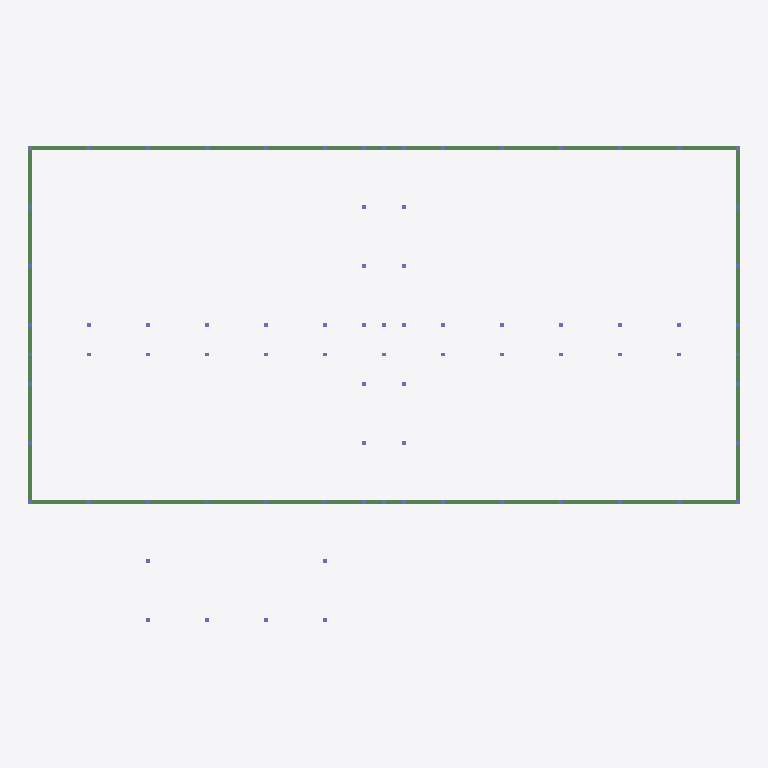
Plan cut of the same IFC building model at storey 'L02 Office' (level 7.00 m, cut at 8.40 m), seen from above with north up, elements coloured by IFC class: 4 beams (green). Cut surfaces are drawn darker.
Extent 72.4 m × 48.4 m × 10.0 m (x, y, z). Storeys (3): L00 Ground at 0.00 m; L01 Office at 4.00 m; L02 Office at 7.00 m. Elements (84): 80 IfcColumn, 4 IfcBeam.

HEADER;
FILE_DESCRIPTION(('ViewDefinition [CoordinationView]'),'2;1');
FILE_NAME('structure.ifc','2000-01-01T00:00:00',(''),(''),'ifcopenshell','usdaeco-datacentre 0.5.0','');
FILE_SCHEMA(('IFC4X3'));
ENDSEC;
DATA;
#11=IFCPROJECT('0CJbFpLljGsAA77kWEJbyV',$,'demo-datacentre-01','Demo data centre 01',$,$,$,(#5),#10);
#13=IFCSITE('25PTRD17bKwOVry4IMO7Ey',$,'demo-datacentre-01 Site',$,$,$,$,$,$,$,$,$,$,$);
#21=IFCBUILDING('2fjK0deN1UewtXti0HkcWE',$,'demo-datacentre-01',$,$,$,$,$,$,$,$,$);
#81=IFCBUILDINGSTOREY('1G724WvdPPwRY1ZoyIQKe8',$,'L00 Ground',$,$,#80,$,$,$,0.0);
#94=IFCBUILDINGSTOREY('05$4wikOrTPu7teq6HygqW',$,'L01 Office',$,$,#93,$,$,$,4.0);
#107=IFCBUILDINGSTOREY('2PGwgXUBvKEw1FDBfp7zpx',$,'L02 Office',$,$,#106,$,$,$,7.0);
#3672=IFCBEAM('2qdCXaujLTk9TxX1NMfHKA',$,'Ring Beam S',$,$,#3662,#3671,$,$);
#3694=IFCBEAM('2$OHm3GB9Gpxb9I_Ed$xQE',$,'Ring Beam N',$,$,#3684,#3693,$,$);
#3709=IFCBEAM('07$8uiwTPLgglEL9KPiiUQ',$,'Ring Beam W',$,$,#3699,#3708,$,$);
#3724=IFCBEAM('1ATcssv5jRm9KU9Ibk$y4m',$,'Ring Beam E',$,$,#3714,#3723,$,$);
ENDSEC;
